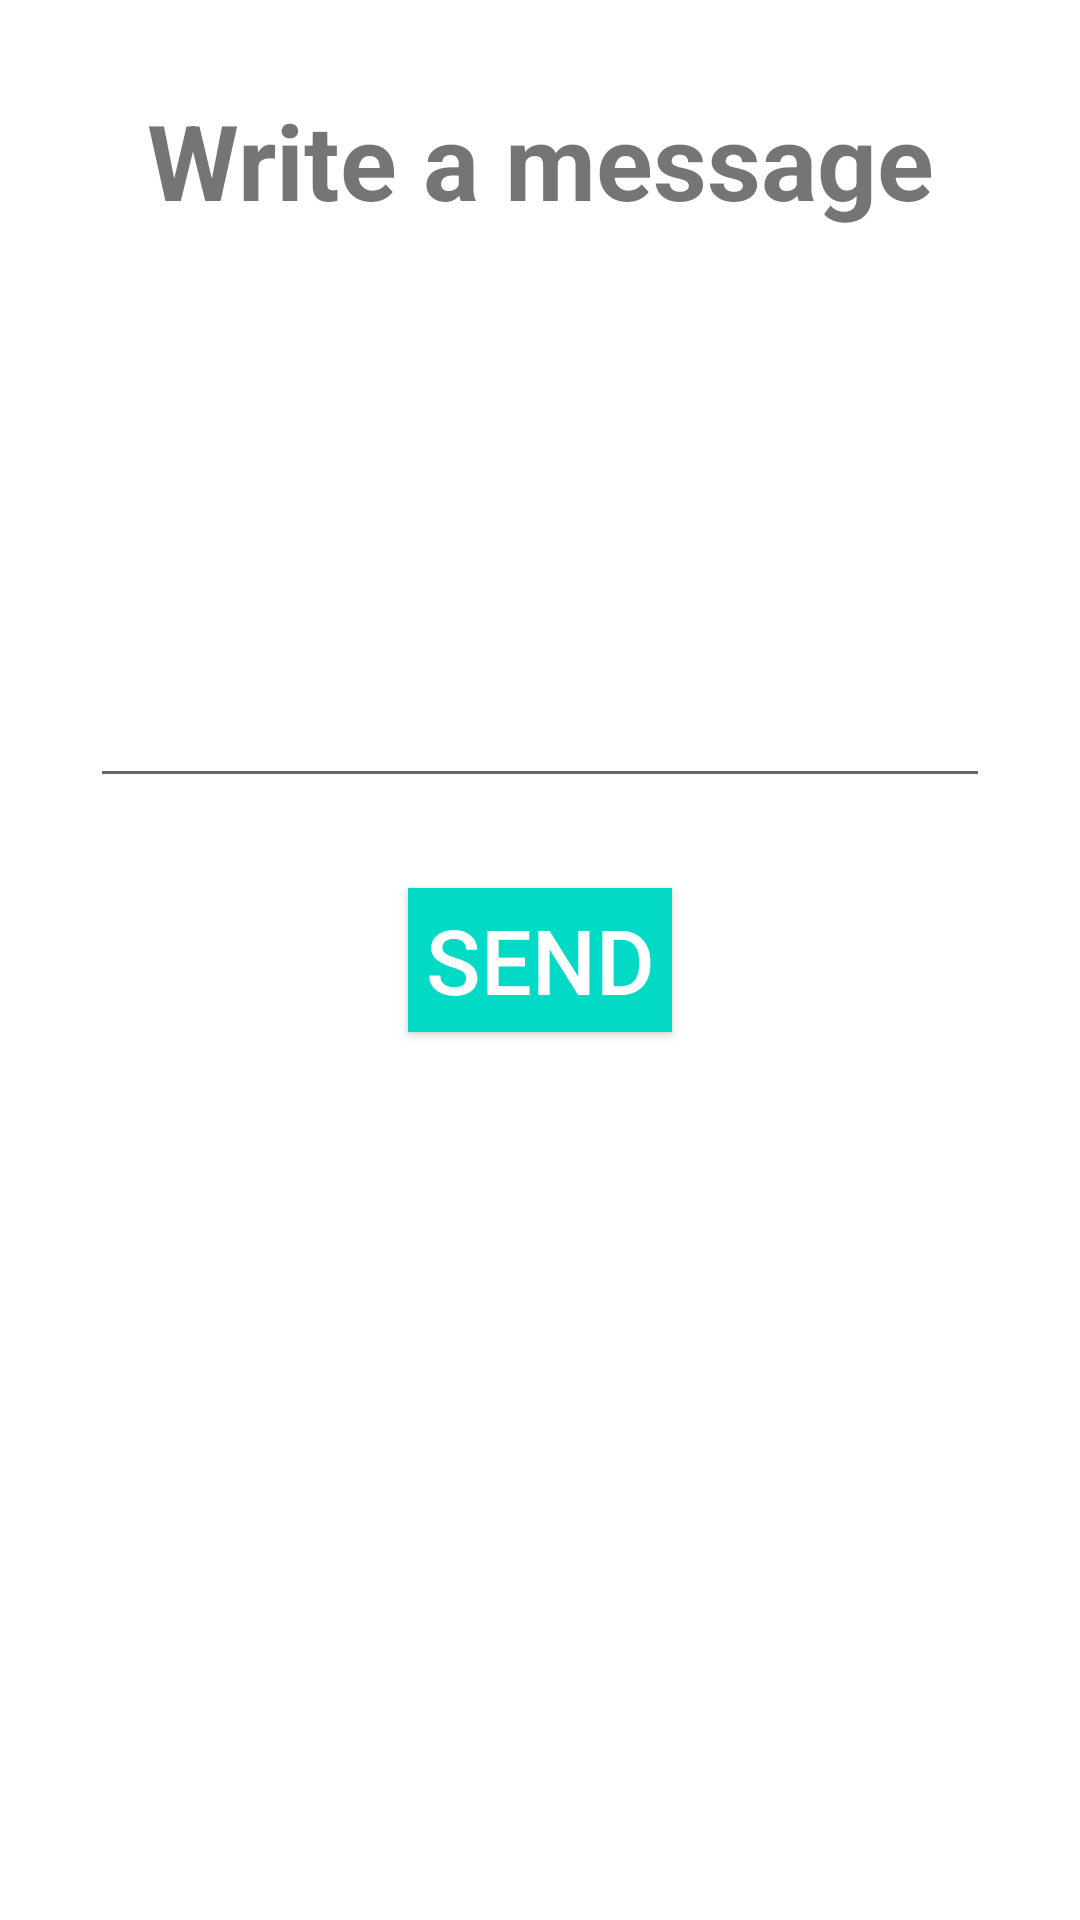

This screen was rendered from an Android layout file. Write that file and the resources it references.
<!-- AndroidManifest.xml: application theme Theme.Practica1 -->
<!-- res/layout/activity_first_app.xml -->
<?xml version="1.0" encoding="utf-8"?>
<androidx.constraintlayout.widget.ConstraintLayout xmlns:android="http://schemas.android.com/apk/res/android"
    xmlns:app="http://schemas.android.com/apk/res-auto"
    xmlns:tools="http://schemas.android.com/tools"
    android:layout_width="match_parent"
    android:layout_height="match_parent"
    tools:context=".firstApp.FirstAppActivity">

    <androidx.appcompat.widget.AppCompatEditText
        android:id="@+id/etName"
        android:layout_width="300dp"
        android:layout_height="wrap_content"
        android:layout_marginBottom="30dp"
        android:maxLines="1"
        android:singleLine="true"
        app:layout_constraintBottom_toTopOf="@id/btnPressMe"
        app:layout_constraintEnd_toEndOf="parent"
        app:layout_constraintStart_toStartOf="parent" />


    <androidx.appcompat.widget.AppCompatButton
        android:id="@+id/btnPressMe"
        android:layout_width="wrap_content"
        android:layout_height="wrap_content"
        android:background="@color/teal_200"
        android:text="Send"
        android:textColor="@color/white"
        android:textSize="30sp"
        app:layout_constraintBottom_toBottomOf="parent"
        app:layout_constraintEnd_toEndOf="parent"
        app:layout_constraintStart_toStartOf="parent"
        app:layout_constraintTop_toTopOf="parent" />

    <androidx.appcompat.widget.AppCompatTextView
        android:layout_width="wrap_content"
        android:layout_height="wrap_content"
        android:text="Write a message"
        android:textSize="35sp"
        android:textStyle="bold"
        app:layout_constraintEnd_toEndOf="parent"
        app:layout_constraintStart_toStartOf="parent"
        app:layout_constraintTop_toTopOf="parent"
        android:layout_marginTop="30dp"
        />

</androidx.constraintlayout.widget.ConstraintLayout>
<!-- resources referenced by this layout -->
<resources>
  <color name="teal_200">#FF03DAC5</color>
  <color name="white">#FFFFFFFF</color>
  <style name="Theme.Practica1" parent="Theme.MaterialComponents.DayNight.DarkActionBar">
          
          <item name="colorPrimary">@color/purple_500</item>
          <item name="colorPrimaryVariant">@color/purple_700</item>
          <item name="colorOnPrimary">@color/white</item>
          
          <item name="colorSecondary">@color/teal_200</item>
          <item name="colorSecondaryVariant">@color/teal_700</item>
          <item name="colorOnSecondary">@color/black</item>
          
          <item name="android:statusBarColor">?attr/colorPrimaryVariant</item>
          
      </style>
  <color name="purple_500">#FF6200EE</color>
  <color name="purple_700">#FF3700B3</color>
  <color name="teal_700">#FF018786</color>
  <color name="black">#FF000000</color>
</resources>
